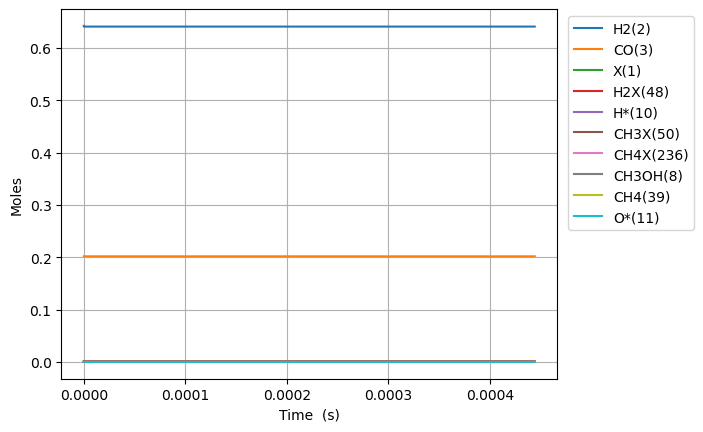

The file beside this chart, header and first rows:
Time (s), Volume (m^3), N2, Ne, X(1), H2(2), CO(3), CO2(4), H2O(5), CH2O(6), HCOOH(7), CH3OH(8), HCOOCH3(9), H*(10), O*(11), OH*(12), H2O*(13), CO*(14), CO2*(15), HCO*(16), HCOO*(17), COOH*(18), CH2O*(19), CH3O*(20)
0.0, 0.000536, 0.1557, 0.0, 0.001577, 0.6424, 0.2019, 0.0, 0.0, 0.0, 0.0, 0.0, 0.0, 0.0, 0.0, 0.0, 0.0, 0.0, 0.0, 0.0, 0.0, 0.0, 0.0, 0.0
6.740416581689114e-25, 0.000536, 0.1557, 0.0, 0.001577, 0.6424, 0.2019, -9.206417731359567e-194, 2.4064965249467742e-164, 1.4874583592303165e-52, 2.2013244659091415e-206, -2.8175548084534146e-117, -1.2886683266699412e-159, 1.571597484514615e-18, 3.0247125345079615e-110, -2.0135682952462293e-139, 2.407165231775425e-164, 4.863989289244252e-91, -1.1198013631040807e-197, 3.6884247653197173e-70, -1.178605145968828e-187, -3.119320369473836e-206, 1.473276940846333e-70, 1.1930156978995132e-93
1.887316642872952e-24, 0.000536, 0.1557, 0.0, 0.001577, 0.6424, 0.2019, 2.689527880384903e-192, 1.1202909933980652e-162, 4.164883405844886e-52, 1.8666130936468307e-204, 2.78395030423253e-116, 2.1630706391230853e-158, 4.4004729566408966e-18, 8.530218440736436e-109, 3.379838217394554e-138, 1.1206022950058492e-162, 5.774528084190729e-90, 5.776431181170195e-196, 2.2278085582530998e-69, 3.4431264672026027e-186, 1.609083542847356e-204, 8.898592722711816e-70, 1.802895201804617e-92
4.313866612281033e-24, 0.000536, 0.1557, 0.0, 0.001577, 0.6424, 0.2019, 6.584911398735115e-190, 5.918642677391743e-160, 9.519733499074024e-52, 1.9509186926190965e-201, 1.5354893597486328e-114, 2.5498695156958204e-156, 1.0058223900893354e-17, 1.8555294065770057e-107, 3.984218675661597e-136, 5.920287324177386e-160, 5.669465915542959e-89, 2.889145656826467e-193, 1.07259392175496e-68, 8.429951951611062e-184, 8.04800850816441e-202, 4.284289343981085e-69, 1.9394945448091318e-91
9.166966551097195e-24, 0.000536, 0.1557, 0.0, 0.001577, 0.6424, 0.2019, 1.0433776689068676e-187, 1.9905243685768213e-157, 2.0229433685532304e-51, 1.3129392218808189e-198, 6.043291130293714e-113, 2.0155982128927177e-154, 2.1373725789397855e-17, 3.439915074714036e-106, 3.14940980036781e-134, 1.9910774868646814e-157, 5.014578397638966e-88, 9.166202294211796e-191, 4.684299451955902e-68, 1.3357132801997002e-181, 2.5533386964090997e-199, 1.871061714874791e-68, 1.7827704534112615e-90
1.887316642872952e-23, 0.000536, 0.1557, 0.0, 0.001577, 0.6424, 0.2019, 1.4780104580020026e-185, 5.8034656087459565e-155, 4.1648834058448863e-51, 7.657623126013043e-196, 2.135327327712703e-111, 1.4265134762428997e-152, 4.400472956640519e-17, 5.912597338270313e-105, 2.228953912389361e-132, 5.805078250626239e-155, 4.215055294229927e-87, 2.5978407486033704e-188, 1.9556028105723912e-67, 1.8920922309959934e-179, 7.236549115554752e-197, 7.811314340366794e-68, 1.5252675387604421e-89
3.8285566183994164e-23, 0.000536, 0.1557, 0.0, 0.001577, 0.6424, 0.2019, 1.988681710630273e-183, 1.5837649538034373e-152, 8.448763480428197e-51, 4.1800201670172136e-193, 7.174454029056432e-110, 9.593049943666133e-151, 8.92667371204132e-17, 9.800565802073325e-104, 1.498931945598428e-130, 1.584205043547072e-152, 3.455756993123684e-86, 6.991945203485108e-186, 7.989275578672135e-67, 2.545752936551739e-177, 1.947677312610108e-194, 3.1911767849504e-67, 1.261236272854075e-88
7.711036569452345e-23, 0.000536, 0.1557, 0.0, 0.001577, 0.6424, 0.2019, 2.609790929390731e-181, 4.1855349013550156e-150, 1.7016523629594815e-50, 2.2095033551432195e-190, 2.3523097353431677e-108, 6.292991496782178e-149, 1.7979075222840256e-16, 1.5960511797166681e-102, 9.832916583666883e-129, 4.186697959658418e-150, 2.798561609581397e-85, 1.8351939934830512e-183, 3.2293929264254286e-66, 3.340635169041581e-175, 5.11211916186613e-192, 1.2899246790038036e-66, 1.0258043670960513e-87
1.5475996471558206e-22, 0.000536, 0.1557, 0.0, 0.001577, 0.6424, 0.2019, 3.383505719661669e-179, 1.0888996704740861e-147, 3.4152043927928034e-50, 1.1496737626909515e-187, 7.621095742450115e-107, 4.0784211126606917e-147, 3.608387824442746e-16, 2.5769469018730463e-101, 6.372609054745742e-127, 1.0892022491960477e-147, 2.2525258527477536e-84, 4.7581529085445304e-181, 1.2985246923294332e-65, 4.330469333216938e-173, 1.3254317933275253e-189, 5.186730401324542e-66, 8.276516063934516e-87
3.1005916275769927e-22, 0.000536, 0.1557, 0.0, 0.001577, 0.6424, 0.2019, 4.361762420225055e-177, 2.8115861376181093e-145, 6.842308452459442e-50, 5.937101625655014e-185, 2.455178272872695e-105, 2.6280097431651614e-145, 7.229348428755923e-16, 4.144021605027402e-100, 4.1063142384304797e-125, 2.8123674089880964e-145, 1.807510137706127e-83, 1.2264865138625175e-178, 5.207664795605213e-65, 5.581096374798401e-171, 3.416502686666147e-187, 2.080110873117194e-65, 6.653019099084997e-86
6.206575588419337e-22, 0.000536, 0.1557, 0.0, 0.001577, 0.6424, 0.2019, 5.61102602344528e-175, 7.236283823402455e-143, 1.36965165717927e-49, 3.056127043980997e-182, 7.891477347264445e-104, 1.689461293187255e-143, 1.4471269637365224e-15, 6.654272448122882e-99, 2.639814780564755e-123, 7.238294610574324e-143, 1.4482076580305108e-82, 3.1539592756901566e-176, 2.0857822217796618e-64, 7.175940186808951e-169, 8.785673725102412e-185, 8.331293293163496e-65, 5.341028191412743e-85
1.2418543510104023e-21, 0.000536, 0.1557, 0.0, 0.001577, 0.6424, 0.2019, 7.220921759582636e-173, 1.8614161270875897e-140, 2.7404932810459136e-49, 1.5722794709427593e-179, 2.5363313390995585e-102, 1.0859919197519731e-141, 2.8955112054515603e-15, 1.0688574638029394e-97, 1.6968826293221887e-121, 1.8619333693227782e-140, 1.159446698686064e-81, 8.109517392646941e-174, 8.348564592537393e-64, 9.225449382949188e-167, 2.2589883905299678e-182, 3.334688514951905e-64, 4.289662834968147e-84
2.48424793534734e-21, 0.000536, 0.1557, 0.0, 0.001577, 0.6424, 0.2019, 9.321236360781674e-171, 4.797009841791644e-138, 5.482176528779168e-49, 8.103736769771148e-177, 8.168948273359933e-101, 6.995239327646306e-140, 5.792279688854347e-15, 1.720761265950178e-96, 1.093019191674449e-119, 4.7983428140323086e-138, 9.279097384995595e-81, 2.0893948298491775e-171, 3.3405132880447145e-63, 1.1884652803741706e-164, 5.820221395848061e-180, 1.3343097692692716e-63, 3.453492656238419e-83
4.9690351040212146e-21, 0.000536, 0.1557, 0.0, 0.001577, 0.6424, 0.2019, 1.211936129384782e-168, 1.2425234234692068e-135, 1.096554302424555e-48, 4.198025018893121e-174, 2.644886950020593e-99, 4.5293721410359934e-138, 1.1585816655550763e-14, 2.784888829415739e-95, 7.077228446965284e-118, 1.2428686904578012e-135, 7.424687728382345e-80, 5.411150206046912e-169, 1.3364228366051045e-62, 1.5389846784470493e-162, 1.507330819217929e-177, 5.338107927376932e-63, 2.7955399329106586e-82
9.938609441368965e-21, 0.000536, 0.1557, 0.0, 0.001577, 0.6424, 0.2019, 1.599007173383663e-166, 3.2527569917991918e-133, 2.1932276015177797e-48, 2.197926608002649e-171, 8.656271375739438e-98, 2.9642802977276138e-136, 2.317289058850696e-14, 4.555396685866227e-94, 4.6317432513437927e-116, 3.2536608536247025e-133, 5.94031417428906e-79, 1.4163711112152193e-166, 5.346126423427026e-62, 2.014232402032814e-160, 3.9454455080737304e-175, 2.1354169533603174e-62, 2.287995377474118e-81
1.9877758116064464e-20, 0.000536, 0.1557, 0.0, 0.001577, 0.6424, 0.2019, 2.1705068416698007e-164, 8.692243091123369e-131, 4.386574199704023e-48, 1.174644695128339e-168, 2.8925498035836474e-96, 1.9804397873813862e-134, 4.634703845267285e-14, 7.605859288797133e-93, 3.094474104300759e-114, 8.694658452931635e-131, 4.752476958540504e-78, 3.784227565044342e-164, 2.13853759312818e-61, 2.6909993842375434e-158, 1.0541350024707255e-172, 8.54201539042829e-62, 1.912565736605078e-80
3.975605546545546e-20, 0.000536, 0.1557, 0.0, 0.001577, 0.6424, 0.2019, 3.1057454849089394e-162, 2.411813968337991e-128, 8.77326739607569e-48, 6.518061246860046e-166, 1.0039245401013478e-94, 1.3739404358925264e-132, 9.269533417401861e-14, 1.3183386902080385e-91, 2.1468075556610863e-112, 2.412484152175244e-128, 3.8020718506430214e-77, 1.0496925649044671e-161, 8.554324507719876e-61, 3.7327467132407996e-156, 2.9240251953893722e-170, 3.4168756726401914e-61, 1.661390650549027e-79
7.951265016423745e-20, 0.000536, 0.1557, 0.0, 0.001577, 0.6424, 0.2019, 4.869735509715045e-160, 7.129151356699734e-126, 1.7546653788815736e-47, 3.8529592537049375e-163, 3.7135418118221094e-93, 1.0155359727677536e-130, 1.8539192558876593e-13, 2.433752990163655e-90, 1.5867938971547963e-110, 7.13113237096722e-126, 3.041693703170291e-76, 3.101409146239592e-159, 3.4217647661656725e-60, 5.5155848852234244e-154, 8.639290006040732e-168, 1.3667641723407443e-60, 1.5391995546119207e-78
1.5902583956180146e-19, 0.000536, 0.1557, 0.0, 0.001577, 0.6424, 0.2019, 8.810554206666085e-158, 2.313910624196151e-123, 3.509342657428267e-47, 2.5007339188437313e-160, 1.5089300329210192e-91, 8.242789137621429e-129, 3.7078510830648407e-13, 4.932162964560092e-89, 1.2879511747485761e-108, 2.3145536014323147e-123, 2.4333698003772697e-75, 1.0060049299318304e-156, 1.3687131165758127e-59, 8.948166604142948e-152, 2.802328854049275e-165, 5.467084494993159e-60, 1.5674752778881415e-77
3.180522183569295e-19, 0.000536, 0.1557, 0.0, 0.001577, 0.6424, 0.2019, 1.934887942332524e-155, 8.426398857053992e-121, 7.018697214516397e-47, 1.8210424393176414e-157, 6.88031731774441e-90, 7.506799154977729e-127, 7.415714732948138e-13, 1.1214246965485458e-87, 1.1729513660030865e-106, 8.428740332070925e-121, 1.946702892846289e-74, 3.660978335292537e-154, 5.474870368366973e-59, 1.6287222258970265e-149, 1.0198026792318686e-162, 2.1868393582853506e-59, 1.791749150288161e-76
6.361049759471854e-19, 0.000536, 0.1557, 0.0, 0.001577, 0.6424, 0.2019, 5.297346527310744e-153, 3.43853962548191e-118, 1.403740632867161e-46, 1.4859966245535505e-154, 3.514771373885919e-88, 7.660464531063562e-125, 1.4831442014830473e-12, 2.8580388587423407e-86, 1.1969618646856909e-104, 3.439495098763558e-118, 1.5573687135114683e-73, 1.4930026433205217e-151, 2.1899573005887688e-58, 3.3220736314843587e-147, 4.158910430933738e-160, 8.747368546927343e-59, 2.2938019279059764e-75
1.2722104911276975e-18, 0.000536, 0.1557, 0.0, 0.001577, 0.6424, 0.2019, 1.786366350335104e-150, 1.536295637073658e-115, 2.807482455689788e-46, 1.3277074276612392e-151, 1.9650432371112882e-86, 8.558312605900341e-123, 2.9662896507058085e-12, 7.979911530075426e-85, 1.3372522938544622e-102, 1.5367225244443325e-115, 1.2459089848945036e-72, 6.667385124181228e-149, 8.759936689454307e-58, 7.419367301997228e-145, 1.857267825615124e-157, 3.49894963608728e-58, 3.2116066728763545e-74
2.5444215214887217e-18, 0.000536, 0.1557, 0.0, 0.001577, 0.6424, 0.2019, 7.100633213843017e-148, 7.291411896652434e-113, 5.614966101301376e-46, 1.2602034714760436e-148, 1.1665559150922326e-84, 1.0155984025789213e-120, 5.932580520536508e-12, 2.368975919160818e-83, 1.5868914153838855e-100, 7.293437890551217e-113, 9.96769454175656e-72, 3.163281132367987e-146, 3.504138874495231e-57, 1.760258171954932e-142, 8.811641017684835e-155, 1.3995802935446362e-57, 4.7715404538306574e-73
5.088843582210769e-18, 0.000536, 0.1557, 0.0, 0.001577, 0.6424, 0.2019, 3.152832840470128e-145, 3.585767461756817e-110, 1.1229933392389891e-45, 1.239438986174676e-145, 7.173757273474397e-83, 1.2487183327114786e-118, 1.1865162145738575e-11, 7.297747508447679e-82, 1.951145609599003e-98, 3.5867637490802864e-110, 7.97549794364324e-71, 1.5551221436313745e-143, 1.4019167214571343e-56, 4.327181763522348e-140, 4.331951190325443e-152, 5.598322017568776e-57, 7.34004515451385e-72
1.0177687703654864e-17, 0.000536, 0.1557, 0.0, 0.001577, 0.6424, 0.2019, 1.4953262331163647e-142, 1.797777256985648e-107, 2.2459867974028277e-45, 1.2427977270054894e-142, 4.496714577967144e-81, 1.5652192194805097e-116, 2.3730324938305117e-11, 2.2979209272153706e-80, 2.445684035276622e-96, 1.7982767050385004e-107, 6.384689831718297e-70, 7.793374789739797e-141, 5.611842618450191e-56, 1.0843089196143485e-137, 2.1709248338226115e-149, 2.239328947842092e-56, 1.1505993313235888e-70
2.0355375946543058e-17, 0.000536, 0.1557, 0.0, 0.001577, 0.6424, 0.2019, 7.351440230382574e-140, 9.102980221768298e-105, 4.491973713515046e-45, 1.2585599091948388e-139, 2.846399909062263e-79, 1.9813968485983364e-114, 4.746064869208569e-11, 7.344194747626376e-79, 3.0959690550465267e-94, 9.105508599432655e-105, 5.121483292404669e-69, 3.943110615976067e-138, 2.2514176792786624e-55, 2.7431193710511377e-135, 1.0983958456445897e-146, 8.95731585008968e-56, 1.8210996312626565e-69
3.053306418943125e-17, 0.000536, 0.1557, 0.0, 0.001577, 0.6424, 0.2019, 6.307027703501481e-139, 7.857457152966993e-104, 6.737960629411806e-45, 1.2111396110967162e-138, 1.6212488903001742e-78, 1.3177860608307456e-113, 7.119097061451085e-11, 3.4536779661309754e-78, 2.05906493348878e-93, 7.859639472240536e-104, 1.4675480396646165e-68, 3.394236207378748e-137, 4.798119562958033e-55, 2.091102783262271e-134, 9.455014509753117e-146, 1.9034295902627787e-55, 6.925192685595504e-69
4.071075243231944e-17, 0.000536, 0.1557, 0.0, 0.001577, 0.6424, 0.2019, 3.272153187429951e-138, 4.512936326298965e-103, 8.983947545093108e-45, 7.444474121587157e-138, 6.332993238216611e-78, 5.691397645598159e-113, 9.492129070557775e-11, 1.0814320694626586e-77, 8.892913060025486e-93, 4.514189699571909e-103, 3.1027680692387317e-68, 1.7649039417078653e-136, 8.212250240116967e-55, 9.936334284593225e-134, 4.916335520096648e-145, 3.2470268845669663e-55, 1.8599893661180067e-68
6.106612891809582e-17, 0.000536, 0.1557, 0.0, 0.001577, 0.6424, 0.2019, 3.90733441888403e-137, 8.634533419604361e-102, 1.3475921375950046e-44, 1.5202209092180746e-136, 5.289885112717808e-77, 5.369943538958113e-112, 1.4238192658961436e-10, 5.427731724615009e-77, 8.3906336994379e-92, 8.63693139464617e-102, 8.51563022525583e-68, 2.113094857917467e-135, 1.7121049894383574e-54, 1.056917035443403e-132, 5.886276282158325e-144, 6.722556437586708e-55, 7.506388676700793e-68
8.14215054038722e-17, 0.000536, 0.1557, 0.0, 0.001577, 0.6424, 0.2019, 2.1024194881764706e-136, 4.978470693172167e-101, 1.796789520601467e-44, 9.795338918319025e-136, 2.0768887645943202e-76, 2.3988289415548672e-111, 1.898425557390644e-10, 1.7224090467052667e-76, 3.7482132240242004e-91, 4.979853218092107e-101, 1.79071060529259e-67, 1.13897272935258e-134, 2.9350462380635764e-54, 5.228198437075358e-132, 3.1727494784653805e-143, 1.1433307219272714e-54, 2.030766287645314e-67
1.0177688188964859e-16, 0.000536, 0.1557, 0.0, 0.001577, 0.6424, 0.2019, 8.815033089240825e-136, 2.3241980056593647e-100, 2.245986903523038e-44, 4.886439165559447e-135, 6.515946413016589e-76, 8.358499030882358e-111, 2.3730317767286616e-10, 4.483915455864977e-76, 1.3060303348440337e-90, 2.324843409256573e-100, 3.2792230861861067e-67, 4.783350883588641e-134, 4.527234608764351e-54, 2.0099135036820323e-131, 1.332464506809182e-142, 1.7467509139261337e-54, 4.557613309961786e-67
1.4248763486120136e-16, 0.000536, 0.1557, 0.0, 0.001577, 0.6424, 0.2019, 3.378651541307784e-134, 1.0569197722055275e-98, 3.1443816691061753e-44, 3.957534443727964e-133, 5.915148659698525e-75, 1.1990020203392127e-109, 3.3222439944014847e-10, 2.638170085556653e-75, 1.8734610842812183e-89, 1.0572131126106443e-98, 8.853532570589702e-67, 1.846503510209217e-132, 8.974049713977322e-54, 4.66178669099742e-130, 5.1438217780840076e-141, 3.358939672344933e-54, 1.7635182375171478e-66
1.8319838783275412e-16, 0.000536, 0.1557, 0.0, 0.001577, 0.6424, 0.2019, 2.435248192801416e-133, 7.501981023536298e-98, 4.042776434344524e-44, 3.2892017316677095e-132, 2.4522205865779446e-74, 6.086865097091893e-109, 4.271455919005663e-10, 9.010439649289963e-75, 9.510828546903556e-89, 7.504062716944386e-98, 1.8813257278917224e-66, 1.3331352217769791e-131, 1.5257712578311624e-53, 2.845355085400928e-129, 3.713773503636093e-140, 5.508651822161952e-54, 4.685666454286634e-66
2.6461989377585967e-16, 0.000536, 0.1557, 0.0, 0.001577, 0.6424, 0.2019, 1.1256537542321105e-131, 3.351844010719677e-96, 5.839565963787007e-44, 2.5129685883584687e-130, 2.5576427078993673e-73, 1.0229205528367545e-107, 6.169878889122076e-10, 6.5987955897636185e-74, 1.5983293298667529e-87, 3.352773172218893e-96, 6.125797107145359e-66, 6.185072774766141e-130, 3.509203706371974e-53, 7.851613261293378e-128, 1.7231666313867062e-138, 1.142041883512949e-53, 2.093495727516056e-65
4.2746290566207076e-16, 0.000536, 0.1557, 0.0, 0.001577, 0.6424, 0.2019, 1.7319431623126342e-129, 4.353476137663985e-94, 9.433145018535148e-44, 6.444856262389463e-128, 5.525621040370213e-72, 4.1984524715166482e-106, 9.966721312953237e-10, 9.658872208288102e-73, 6.560139227010159e-86, 4.3546801323450126e-94, 3.3926385844389424e-65, 9.541854621793484e-128, 1.2228251055090316e-52, 6.185600135861905e-126, 2.6592598987628e-136, 2.9693267847071744e-53, 1.5096316960552112e-64
7.531489294344928e-16, 0.000536, 0.1557, 0.0, 0.001577, 0.6424, 0.2019, 4.640331989517755e-127, 1.0507690857774895e-91, 1.6620303111484268e-43, 3.104080858991849e-125, 1.925360529815335e-70, 2.888567551990349e-104, 1.7560392094628755e-09, 2.316311382729132e-71, 4.513414921990172e-84, 1.0510583089664528e-91, 3.570152881804519e-64, 2.560069762897485e-125, 7.371644231564131e-52, 8.326627005372645e-124, 7.143634223637943e-134, 9.203596864864526e-53, 1.5288035601431915e-63
1.4045209769793372e-15, 0.000536, 0.1557, 0.0, 0.001577, 0.6424, 0.2019, 1.6247087839009474e-124, 3.5433615387539775e-89, 3.099461923119411e-43, 2.0919660085371109e-122, 8.755513933827283e-69, 2.6154676374017405e-102, 3.2747677390126645e-09, 7.70128719422451e-70, 4.086673056388197e-82, 3.544327552182963e-89, 6.704630343541576e-63, 8.969770966357056e-123, 7.357941432262032e-51, 1.4602878319570726e-121, 2.5151871903261515e-131, 3.199089340403752e-52, 1.8805786692894534e-62
2.7072650720690256e-15, 0.000536, 0.1557, 0.0, 0.001577, 0.6424, 0.2019, 6.333767241411539e-122, 1.4110109888902966e-86, 5.974325120586182e-43, 1.6656281484051525e-119, 4.5324556981201345e-67, 2.7032145789924127e-100, 6.312202287817427e-09, 3.17824906748177e-68, 4.223734253507317e-80, 1.4113882648081732e-86, 1.736137002033372e-61, 3.4979872380316144e-120, 9.723247211963652e-50, 2.848407435910125e-119, 1.000771543243987e-128, 1.1884020678452136e-51, 2.534099197552891e-61
4.010009167158714e-15, 0.000536, 0.1557, 0.0, 0.001577, 0.6424, 0.2019, 6.637413021546361e-121, 1.5409410836298732e-85, 8.849188282752881e-43, 2.0382236255824617e-118, 3.076503457154412e-66, 2.172596460546615e-99, 9.349606818765113e-09, 2.027132138704763e-67, 3.394636504623645e-79, 1.5413511510988583e-85, 9.013300194175393e-61, 3.665838355557438e-119, 3.955433356560473e-49, 2.613751858791674e-118, 1.0569176988065116e-127, 2.6072210740801365e-51, 1.0545036504161011e-60
5.312753262248402e-15, 0.000536, 0.1557, 0.0, 0.001577, 0.6424, 0.2019, 3.9871138986997914e-120, 1.0367790558381587e-84, 1.1724051409619765e-42, 1.4881968382034646e-117, 1.317567990267879e-65, 1.057135696839678e-98, 1.2386981326084725e-08, 8.262971073348461e-67, 1.6517421956488179e-78, 1.0370539194412956e-84, 3.006048013315844e-60, 2.2021448250181327e-118, 1.0959449886379683e-48, 1.4091150150650019e-117, 6.4165380597719846e-127, 4.576360737669473e-51, 2.952773401831985e-60
6.615497357338091e-15, 0.000536, 0.1557, 0.0, 0.001577, 0.6424, 0.2019, 1.7633660985437218e-119, 5.262362052279791e-84, 1.459891450118712e-42, 8.118734477303602e-117, 4.312834706016667e-65, 3.8787266777473404e-98, 1.5424325803809022e-08, 2.6061071278956145e-66, 6.060343054544639e-78, 5.2637521482569135e-84, 7.893128757250907e-60, 9.739565610999158e-118, 2.463345959524035e-48, 5.657275019185294e-117, 2.877935043607203e-126, 7.095815688471476e-51, 6.64140237947532e-60
9.220985547517467e-15, 0.000536, 0.1557, 0.0, 0.001577, 0.6424, 0.2019, 2.085906303407297e-118, 8.569787100979456e-83, 2.0348640578424216e-42, 1.5475532719137382e-115, 2.821270714450105e-64, 3.180628590705022e-97, 2.1498924648344622e-08, 1.6203959573789428e-65, 4.969473654281449e-77, 8.572030838430361e-83, 3.5541035294448613e-59, 1.15214532213124e-116, 8.555650987951243e-48, 5.520666410424983e-116, 3.5721315848175353e-125, 1.3785651574969652e-50, 2.2721744302715647e-59
1.1826473737696844e-14, 0.000536, 0.1557, 0.0, 0.001577, 0.6424, 0.2019, 1.178280189563001e-117, 5.342452256066911e-82, 2.6098366514466362e-42, 1.0836075778310239e-114, 1.0871258806314963e-63, 1.4297989026990525e-96, 2.7573403304510456e-08, 6.099837821175232e-65, 2.233910313157615e-76, 5.343840446730519e-82, 1.1031448543840204e-58, 6.508322536495313e-116, 2.1989088550320583e-47, 2.770733985545144e-115, 2.093006356413024e-124, 2.2676685744632545e-50, 5.707205660936051e-59
1.4431961927876222e-14, 0.000536, 0.1557, 0.0, 0.001577, 0.6424, 0.2019, 4.943129645825825e-117, 2.4425726746973215e-81, 3.1848092309315856e-42, 5.456014101371396e-114, 3.2309275948035194e-63, 4.861895311644218e-96, 3.364776172192017e-08, 1.7851181987054755e-64, 7.596079744493843e-76, 2.4432028952242e-81, 2.781747168813099e-58, 2.7304150774502367e-115, 4.735383191829811e-47, 1.0396649509422059e-114, 9.153887676354752e-124, 3.3768872972695284e-50, 1.1927178595391487e-58
1.70374501180556e-14, 0.000536, 0.1557, 0.0, 0.001577, 0.6424, 0.2019, 1.7423092630877413e-116, 9.396088686000162e-81, 3.7597817962974966e-42, 2.3006002671187105e-113, 8.169810793621498e-63, 1.3992643972993131e-95, 3.972199985061521e-08, 4.462015792057351e-64, 2.186128598035799e-75, 9.398495077817807e-81, 6.135654709071277e-58, 9.624023249778426e-115, 9.063218012047676e-47, 3.282969149809373e-114, 3.393286498674212e-123, 4.706216847441176e-50, 2.202392518641425e-58
2.2248426498414354e-14, 0.000536, 0.1557, 0.0, 0.001577, 0.6424, 0.2019, 2.4814188789246555e-115, 1.5207461291452252e-79, 4.909726884673081e-42, 6.220813220281663e-112, 3.989218137197741e-62, 9.832975445926176e-95, 5.18701150502019e-08, 2.139916524728578e-63, 1.5361521499828017e-74, 1.5211133973910092e-79, 2.3774997028400314e-57, 1.370701732059701e-113, 2.6391668230119064e-46, 3.051341201882334e-113, 7.148131868702426e-122, 8.025191317451818e-50, 5.863229153201956e-58
2.6547527894295865e-14, 0.000536, 0.1557, 0.0, 0.001577, 0.6424, 0.2019, 1.027863146571088e-114, 6.680219271389732e-79, 5.858441665210835e-42, 3.0737569165074436e-111, 1.0779861611753361e-61, 3.15639841966129e-94, 6.189205440820108e-08, 5.737244975012502e-63, 4.930899351398923e-74, 6.681802250849951e-79, 5.727222373551052e-57, 5.677789265513904e-113, 5.344001352534291e-46, 1.0917315629046933e-112, 3.3892201428164887e-121, 1.1426156064889139e-49, 1.1090730658158554e-57
3.0846629290177376e-14, 0.000536, 0.1557, 0.0, 0.001577, 0.6424, 0.2019, 3.504882996951479e-114, 2.340064190017573e-78, 6.807156407311484e-42, 1.2477121296443396e-110, 2.4866522993342626e-61, 8.46266860954581e-94, 7.191366566073167e-08, 1.3158908588199807e-62, 1.3219858713427581e-73, 2.3406035022090493e-78, 1.207994711384703e-56, 1.936057925113631e-112, 9.72810420262227e-46, 3.2138040194863185e-112, 1.385563488692731e-120, 1.5426330883863974e-49, 1.892494107943645e-57
3.5145730686058886e-14, 0.000536, 0.1557, 0.0, 0.001577, 0.6424, 0.2019, 9.89003625201808e-114, 6.92890691710101e-78, 7.755871110976023e-42, 4.105486098889711e-110, 5.1054616210332165e-61, 1.9690638934478106e-93, 8.193494859010982e-08, 2.69002674089058e-62, 3.0758374466384325e-73, 6.930467272791702e-78, 2.306244003165199e-56, 5.463129768392183e-112, 1.636717360602831e-45, 8.045983178619702e-112, 4.610486095670415e-120, 2.002569671083629e-49, 2.995578576140938e-57
4.374393347782191e-14, 0.000536, 0.1557, 0.0, 0.001577, 0.6424, 0.2019, 5.895490386324124e-113, 4.592288872280832e-77, 9.653300403000737e-42, 3.3475430438664575e-109, 1.7137509841693603e-60, 8.286447725404028e-93, 1.019765286085926e-07, 8.97143286704723e-62, 1.2942982169485873e-72, 4.593267330892979e-77, 6.888060980011555e-56, 3.25655348488413e-111, 3.927126610233985e-45, 3.83336502155205e-111, 3.983720324032424e-119, 3.102192683872788e-49, 6.402619930205888e-57
6.094033906134796e-14, 0.000536, 0.1557, 0.0, 0.001577, 0.6424, 0.2019, 1.1925597498805576e-111, 1.090762210990808e-75, 1.344815852586061e-41, 1.4295899681435862e-107, 1.093593599066204e-59, 8.156706659073353e-92, 1.4205573918796695e-07, 5.679196862275726e-61, 1.2737259458763447e-71, 1.0909382108426185e-75, 3.780945554286222e-55, 6.587165818382535e-110, 1.494998900943703e-44, 4.653719417667287e-110, 2.6604761191623605e-117, 6.0203893147848296e-49, 1.9725194053878645e-56
7.8136744644874e-14, 0.000536, 0.1557, 0.0, 0.001577, 0.6424, 0.2019, 7.666368129322548e-111, 7.777880162085795e-75, 1.7243016033854167e-41, 1.220314704939741e-106, 4.097029158146502e-59, 3.872706426184511e-91, 1.8212967221450993e-07, 2.1193339059411817e-60, 6.04637073314893e-71, 7.778956559011468e-75, 1.303734637064738e-54, 4.2344253907827467e-109, 4.0380139857866944e-44, 2.4105466905572615e-109, 2.6025087119154096e-116, 9.897102292956625e-49, 4.49878385922498e-56
9.533315022840004e-14, 0.000536, 0.1557, 0.0, 0.001577, 0.6424, 0.2019, 3.214430778651228e-110, 3.621650797126741e-74, 2.103787292704521e-41, 6.490700045000412e-106, 1.1556293779224627e-58, 1.304012996411243e-90, 2.2219831376136037e-07, 5.963063768238923e-60, 2.0355235668873253e-70, 3.62208013952539e-74, 3.471627114415852e-54, 1.7753910896785167e-108, 8.913084608146808e-44, 8.5924128823739e-109, 1.5439480933536207e-115, 1.473225404911459e-48, 8.611671648168595e-56
1.1252955581192609e-13, 0.000536, 0.1557, 0.0, 0.001577, 0.6424, 0.2019, 1.0525710423635702e-109, 1.3249977922761445e-73, 2.483272920549761e-41, 2.651531281943768e-105, 2.727631007527322e-58, 3.567880156780347e-90, 2.6226164990799186e-07, 1.4049765845604147e-59, 5.568090056594396e-70, 1.3251302591570571e-73, 7.844977341309192e-54, 5.8133206122482764e-108, 1.7238229187840132e-43, 2.453194862694203e-108, 6.935005990125598e-115, 2.0525809746428357e-48, 1.470390650665948e-55
1.2972596139545214e-13, 0.000536, 0.1557, 0.0, 0.001577, 0.6424, 0.2019, 2.913234110125682e-109, 4.082555892084232e-73, 2.8627584869275367e-41, 9.026927765027026e-105, 5.684633717325807e-58, 8.45997605355525e-90, 3.023196667405441e-07, 2.9242088092037197e-59, 1.3199425125232193e-69, 4.082887868638828e-73, 1.5802359197948712e-53, 1.608902426059319e-107, 3.0358916643921825e-43, 6.016298073148367e-108, 2.5761073187551607e-114, 2.7277797875230714e-48, 2.316790015877453e-55
1.6411877256250423e-13, 0.000536, 0.1557, 0.0, 0.001576, 0.6424, 0.2019, 1.6296958098554715e-108, 2.843107614474357e-72, 3.621729435306367e-41, 7.93793173059413e-104, 1.9101956821890605e-57, 3.568558351333035e-89, 3.824196868394478e-07, 9.807682011650058e-59, 5.564109010064236e-69, 2.843192028736734e-72, 5.052026132190397e-53, 8.999422643044982e-107, 7.743386296669994e-43, 2.6741910971389494e-107, 2.8472675201426767e-113, 4.365768296239008e-48, 4.878019098110821e-55
1.9851158372955631e-13, 0.000536, 0.1557, 0.0, 0.001576, 0.6424, 0.2019, 6.453664516907906e-108, 1.3080905636141108e-71, 4.3807001378925555e-41, 4.3232649344290277e-103, 5.075127476395857e-57, 1.1396991088575875e-88, 4.6249826287934796e-07, 2.6025140445315907e-58, 1.775810483040943e-68, 1.3080697670101605e-71, 1.2978553400214459e-52, 3.563484957715594e-106, 1.6538572362860707e-42, 8.851398559933766e-107, 1.8114618845919944e-112, 6.387443807038917e-48, 8.858665580635332e-55
2.329043948966084e-13, 0.000536, 0.1557, 0.0, 0.001576, 0.6424, 0.2019, 2.0351831933051292e-107, 4.662375603876627e-71, 5.139670594738061e-41, 1.7660585714761242e-102, 1.1500323701135634e-56, 3.0152181192325136e-88, 5.425552837873804e-07, 5.8921120429614436e-58, 4.694668268115497e-68, 4.6621014407662945e-71, 2.8715580830139277e-52, 1.1236586253717617e-105, 3.1304702659069175e-42, 2.4035732956429827e-106, 8.400310970501177e-112, 8.79335626940276e-48, 1.457294608302347e-54
2.672972060636605e-13, 0.000536, 0.1557, 0.0, 0.001576, 0.6424, 0.2019, 5.466563685343101e-107, 1.3972072304351344e-70, 5.89864080589542e-41, 5.9484771564995444e-102, 2.323777801403434e-56, 6.969453375361593e-88, 6.225906385957878e-07, 1.1897823718322457e-57, 1.084253938923851e-67, 1.3970667891421509e-70, 5.700204744220566e-52, 3.0179167170743815e-105, 5.427919339201379e-42, 5.667699264820707e-106, 3.1583867523062296e-111, 1.1584489836822854e-47, 2.2336128487463597e-54
3.3608282839776466e-13, 0.000536, 0.1557, 0.0, 0.001575, 0.6424, 0.2019, 2.9516148281356475e-106, 9.364376567696607e-70, 7.416580491360464e-41, 5.231537396977885e-101, 7.485287308505049e-56, 2.8473581916516037e-87, 7.825959065733364e-07, 3.8288981972297703e-57, 4.420174935574056e-67, 9.362329702658344e-70, 1.7905097368177018e-51, 1.6291512796776343e-104, 1.3557176026041524e-41, 2.3862235710454473e-105, 3.688490412863691e-110, 1.8329917373819306e-47, 4.528255513592794e-54
... 1,574 more rows
